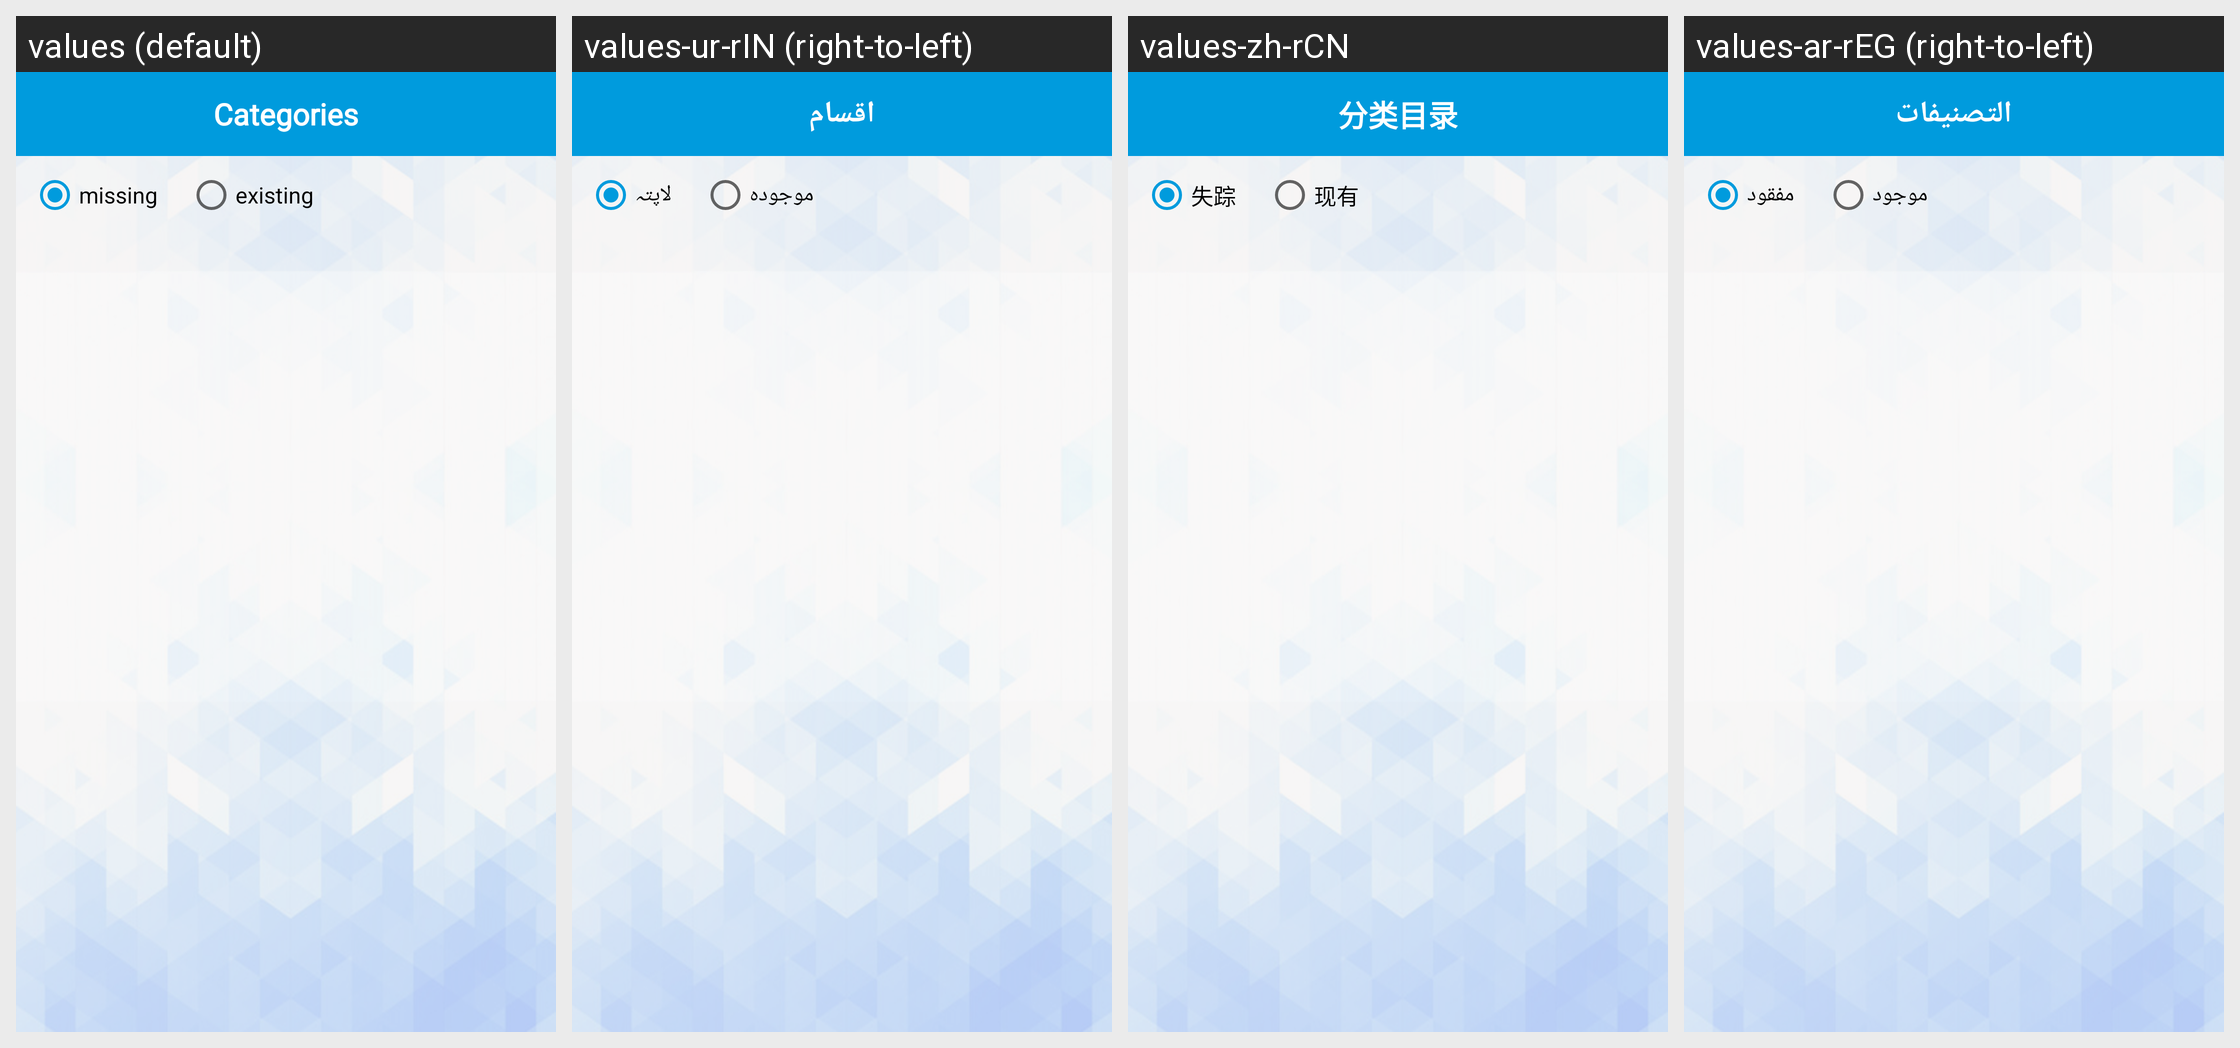

For this localized Android screen grid, give each drawn string resource with its value in every locale shown.
Android screen res/layout/activity_category.xml rendered under 4 locales, left to right: values (default), values-ur-rIN (right-to-left), values-zh-rCN, values-ar-rEG (right-to-left). Device: Nexus 5 (rendered at 1080×1920; each locale shown at half size, 540×960, under a caption strip naming it); theme AppTheme.
Other locales in the repository, not shown: values-en, values-fr, values-gl-rES.
Strings drawn on this screen, with the default value and each locale's value (text and hints the layout hard-codes, and strings that could not be matched under every locale, appear in the picture but are not listed):

categories
  values: Categories
  values-ur-rIN: اقسام
  values-zh-rCN: 分类目录
  values-ar-rEG: التصنيفات

missing
  values: missing
  values-ur-rIN: لاپتہ
  values-zh-rCN: 失踪
  values-ar-rEG: مفقود

existing
  values: existing
  values-ur-rIN: موجودہ
  values-zh-rCN: 现有
  values-ar-rEG: موجود
